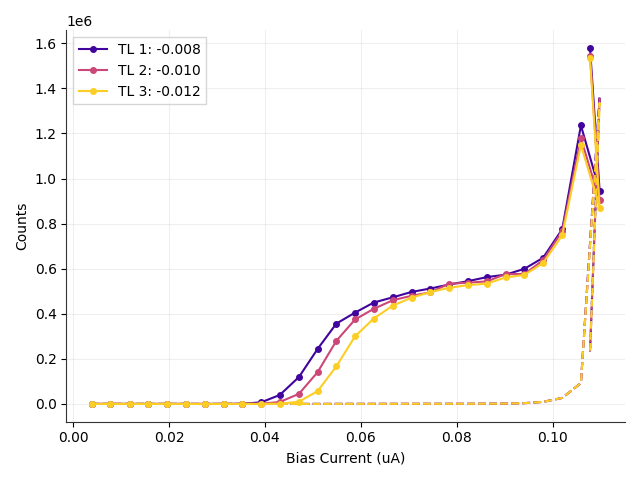

Values plotted in this chart, from the file beside it:
# metadata, value
mode, qcl
fudge_factor, 1
cycles, 1
cycles_completed, 1
integration_time, 4
on_start, 0.1
on_stop, 0.3
off_start, 0.6
off_stop, 30
Bias_Current, Counts_TL1(-0.008), Counts_TL2(-0.010), Counts_TL3(-0.012), DCounts_TL1(-0.008), DCounts_TL2(-0.010), DCounts_TL3(-0.012), ClicksOn_TL1(-0.008), ClicksOn_TL2(-0.010), ClicksOn_TL3(-0.012), ClicksOff_TL1(-0.008), ClicksOff_TL2(-0.010), ClicksOff_TL3(-0.012)
0.0039, -16.16, 50.6, -1.276, 16.16, 11.9, 1.276, 0.0, 1.0, 0.0, 38.0, 28.0, 3.0
0.0078, -12.76, -8.503, -5.102, 12.76, 8.503, 5.102, 0.0, 0.0, 0.0, 30.0, 20.0, 12.0
0.0118, -17.01, 114.8, -8.078, 17.01, 10.2, 8.078, 0.0, 2.0, 0.0, 40.0, 24.0, 19.0
0.0157, -14.88, -11.05, -5.102, 14.88, 11.05, 5.102, 0.0, 0.0, 0.0, 35.0, 26.0, 12.0
0.0196, -15.73, -8.929, -8.503, 15.73, 8.929, 8.503, 0.0, 0.0, 0.0, 37.0, 21.0, 20.0
0.0235, -20.83, -4.252, -5.102, 20.83, 4.252, 5.102, 0.0, 0.0, 0.0, 49.0, 10.0, 12.0
0.0275, -14.03, -5.102, -8.078, 14.03, 5.102, 8.078, 0.0, 0.0, 0.0, 33.0, 12.0, 19.0
0.0314, 46.77, -11.05, -9.779, 15.73, 11.05, 9.779, 1.0, 0.0, 0.0, 37.0, 26.0, 23.0
0.0353, 981.3, -7.653, 242.8, 18.71, 7.653, 7.228, 16.0, 0.0, 4.0, 44.0, 18.0, 17.0
0.0392, 6922, 930.7, 119.9, 15.73, 6.803, 5.102, 111.0, 15.0, 2.0, 37.0, 16.0, 12.0
0.0431, 39663, 8493, 431.5, 24.66, 6.803, 5.952, 635.0, 136.0, 7.0, 58.0, 16.0, 14.0
0.0471, 119341, 44666, 9926, 34.44, 21.26, 11.05, 1910, 715.0, 159.0, 81.0, 50.0, 26.0
0.051, 244205, 141074, 56984, 108, 51.02, 16.16, 3909, 2258, 912.0, 254.0, 120.0, 38.0
0.0549, 356292, 279855, 166555, 208.3, 145.4, 70.15, 5704, 4480, 2666, 490.0, 342.0, 165.0
0.0588, 405150, 374568, 300009, 287.4, 244.5, 178.6, 6487, 5997, 4803, 676.0, 575.0, 420.0
0.0627, 449776, 421914, 378759, 349.1, 336.3, 304, 7202, 6756, 6065, 821.0, 791.0, 715.0
0.0667, 473097, 460287, 436620, 403.1, 400.9, 379.7, 7576, 7371, 6992, 948.0, 943.0, 893.0
0.0706, 496915, 479798, 471427, 459.6, 452, 448.1, 7958, 7684, 7550, 1081, 1063, 1054
0.0745, 512034, 495100, 495937, 528.5, 524.7, 500.9, 8201, 7930, 7943, 1243, 1234, 1178
0.0784, 529455, 533188, 515171, 544.6, 562.5, 579.1, 8480, 8540, 8252, 1281, 1323, 1362
0.0824, 544869, 537995, 526980, 631, 629.7, 645, 8728, 8618, 8442, 1484, 1481, 1517
0.0863, 562657, 543669, 533967, 905.2, 893.7, 907.7, 9017, 8713, 8558, 2129, 2102, 2135
0.0902, 573468, 575904, 560989, 1532, 1534, 1511, 9200, 9239, 9000, 3603, 3607, 3555
0.0941, 599227, 576460, 572520, 3398, 3352, 3480, 9642, 9277, 9216, 7993, 7885, 8186
0.098, 648124, 637110, 624478, 9064, 9015, 8959, 10515, 10338, 10135, 21318, 21203, 21072
0.102, 774815, 766805, 748145, 26497, 26570, 26668, 12821, 12694, 12397, 62321, 62493, 62722
0.1059, 1235551, 1178498, 1149229, 92387, 92877, 92521, 21247, 20342, 19868, 217294, 218447, 217609
0.1098, 946605, 903955, 871330, 1365770, 1354295, 1335670, 36998, 36132, 35312, 3212292, 3185303, 3141495
0.1078, 1579264, 1544594, 1534710, 231424, 232468, 230415, 28971, 28433, 28242, 544309, 546765, 541936
